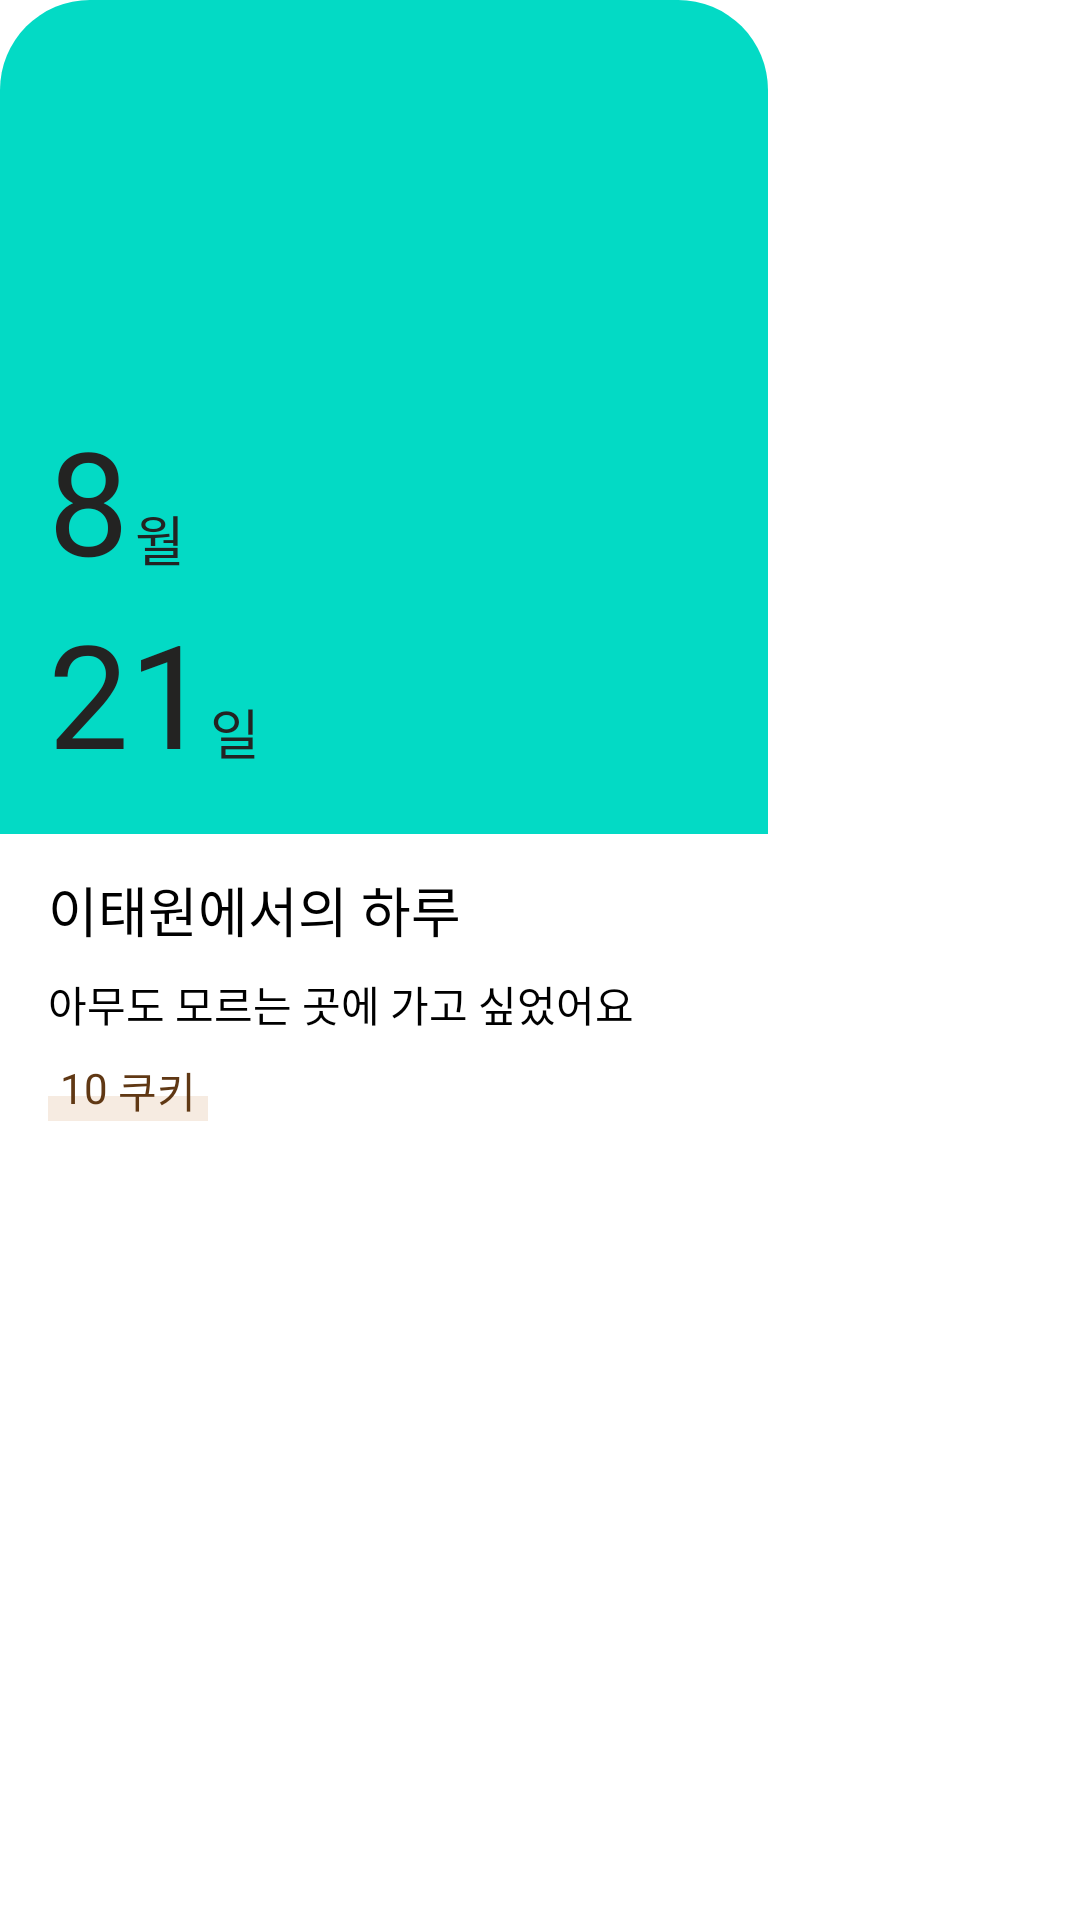

Android layout source for this screen:
<!-- AndroidManifest.xml: application theme AppTheme -->
<!-- res/layout/rv_item_calendar_card.xml -->
<?xml version="1.0" encoding="utf-8"?>

<FrameLayout xmlns:android="http://schemas.android.com/apk/res/android"
    android:layout_width="wrap_content"
    android:layout_height="wrap_content"
    xmlns:app="http://schemas.android.com/apk/res-auto"
    android:id="@+id/rv_item_calendar_card">

    <androidx.cardview.widget.CardView
        android:layout_width="256dp"
        android:layout_height="388dp"
        app:cardCornerRadius="30dp"
        app:cardElevation="0dp">

        
        <androidx.constraintlayout.widget.ConstraintLayout
            android:layout_width="match_parent"
            android:layout_height="match_parent">

            

            <androidx.constraintlayout.widget.ConstraintLayout
                android:id="@+id/cardView_top_constraint"
                android:layout_width="match_parent"
                android:layout_height="0dp"
                app:layout_constraintTop_toTopOf="parent"
                app:layout_constraintBottom_toTopOf="@id/cardView_bottom_constraint"
                android:background="@drawable/card_top_border">

                <ImageView
                    android:id="@+id/card_top_cardImg"
                    android:layout_width="match_parent"
                    android:layout_height="match_parent"
                    android:src="@color/colorAccent"
                    android:scaleType="centerCrop"/>

                <TextView
                    android:id="@+id/card_top_month_tv"
                    android:layout_width="wrap_content"
                    android:layout_height="wrap_content"
                    app:layout_constraintStart_toStartOf="@id/card_top_date_tv"
                    app:layout_constraintBottom_toTopOf="@id/card_top_date_tv"
                    android:text="8"
                    android:textSize="48sp"
                    android:textColor="@color/colorGreyScale"
                    android:fontFamily="@font/nanumbarungothic_ultralight"/>

                <TextView
                    android:layout_width="wrap_content"
                    android:layout_height="wrap_content"
                    app:layout_constraintStart_toEndOf="@id/card_top_month_tv"
                    app:layout_constraintBottom_toBottomOf="@id/card_top_month_tv"
                    android:layout_marginLeft="2dp"
                    android:text="월"
                    android:textSize="18sp"
                    android:fontFamily="@font/nanumbarungothic_regular"
                    android:textColor="@color/colorGreyScale"
                    android:layout_marginBottom="6dp"/>

                
                <TextView
                    android:id="@+id/card_top_date_tv"
                    android:layout_width="wrap_content"
                    android:layout_height="wrap_content"
                    app:layout_constraintBottom_toBottomOf="parent"
                    app:layout_constraintStart_toStartOf="parent"
                    android:layout_marginLeft="16dp"
                    android:text="21"
                    android:textSize="48sp"
                    android:textColor="@color/colorGreyScale"
                    android:fontFamily="@font/nanumbarungothic_ultralight"
                    android:layout_marginBottom="15dp"/>

                <TextView
                    android:layout_width="wrap_content"
                    android:layout_height="wrap_content"
                    app:layout_constraintStart_toEndOf="@id/card_top_date_tv"
                    app:layout_constraintBottom_toBottomOf="@id/card_top_date_tv"
                    android:text="일"
                    android:textColor="@color/colorGreyScale"
                    android:fontFamily="@font/nanumbarungothic_regular"
                    android:textSize="18sp"
                    android:layout_marginBottom="6dp"/>

            </androidx.constraintlayout.widget.ConstraintLayout>

            

            <androidx.constraintlayout.widget.ConstraintLayout
                android:id="@+id/cardView_bottom_constraint"
                android:layout_width="match_parent"
                android:layout_height="110dp"
                android:background="@drawable/card_bottom_border"
                app:layout_constraintBottom_toBottomOf="parent">

                <TextView
                    android:id="@+id/card_title_tv"
                    android:layout_width="wrap_content"
                    android:layout_height="wrap_content"
                    app:layout_constraintTop_toTopOf="parent"
                    app:layout_constraintStart_toStartOf="parent"
                    android:layout_marginTop="12dp"
                    android:layout_marginLeft="16dp"
                    android:fontFamily="@font/nanumbarungothic_regular"
                    android:text="이태원에서의 하루"
                    android:textSize="18sp"
                    android:textColor="@color/colorBlack2"/>

                <TextView
                    android:id="@+id/card_description_tv"
                    android:layout_width="wrap_content"
                    android:layout_height="wrap_content"
                    app:layout_constraintTop_toBottomOf="@id/card_title_tv"
                    app:layout_constraintStart_toStartOf="@id/card_title_tv"
                    android:layout_marginTop="8dp"
                    android:fontFamily="@font/nanumbarungothic_ultralight"
                    android:text="아무도 모르는 곳에 가고 싶었어요"
                    android:textSize="14sp"
                    android:textColor="@color/colorBlack2"/>

                <androidx.constraintlayout.widget.ConstraintLayout
                    android:id="@+id/cookie_constraint"
                    android:layout_width="wrap_content"
                    android:layout_height="wrap_content"
                    app:layout_constraintTop_toBottomOf="@id/card_description_tv"
                    app:layout_constraintStart_toStartOf="@id/card_description_tv"
                    android:layout_marginTop="8dp">

                    <View
                        android:layout_width="0dp"
                        android:layout_height="10dp"
                        app:layout_constraintStart_toStartOf="parent"
                        app:layout_constraintEnd_toEndOf="parent"
                        app:layout_constraintBottom_toBottomOf="parent"
                        android:background="@color/colorBeige"
                        android:layout_marginBottom="-2dp"/>

                    <TextView
                        android:id="@+id/card_bottom_cookie_num"
                        android:layout_width="wrap_content"
                        android:layout_height="wrap_content"
                        app:layout_constraintStart_toStartOf="parent"
                        app:layout_constraintTop_toTopOf="parent"
                        android:text="10"
                        android:textColor="@color/colorBrown"
                        android:fontFamily="@font/nanumbarungothic_regular"
                        android:layout_marginLeft="4dp"/>

                    <TextView
                        android:id="@+id/card_bottom_cookie_txt"
                        android:layout_width="0dp"
                        android:layout_height="wrap_content"
                        app:layout_constraintStart_toEndOf="@id/card_bottom_cookie_num"
                        app:layout_constraintTop_toTopOf="@id/card_bottom_cookie_num"
                        android:text=" 쿠키"
                        android:textColor="@color/colorBrown"
                        android:fontFamily="@font/nanumbarungothic_regular"
                        android:paddingRight="4dp"/>


                </androidx.constraintlayout.widget.ConstraintLayout>

            </androidx.constraintlayout.widget.ConstraintLayout>

        </androidx.constraintlayout.widget.ConstraintLayout>

    </androidx.cardview.widget.CardView>

</FrameLayout>
<!-- resources referenced by this layout -->
<resources>
  <color name="colorAccent">#03DAC5</color>
  <color name="colorBeige">#f6ebe1</color>
  <color name="colorBlack2">#000000</color>
  <color name="colorBrown">#603814</color>
  <color name="colorGreyScale">#232322</color>
  <!-- drawable card_top_border (drawable) -->
  <shape xmlns:android="http://schemas.android.com/apk/res/android"
      android:shape="rectangle">
      <solid android:color="@color/colorWhite" />
      <stroke android:width="2dp"
          android:color="@color/colorGreyScale01" />
  </shape>
  <style name="AppTheme" parent="Theme.MaterialComponents.Light.NoActionBar">
          
          <item name="colorPrimary">@color/colorPrimary</item>
          <item name="colorPrimaryDark">@color/colorPrimaryDark</item>
          <item name="colorAccent">@color/colorAccent</item>
          <item name="android:statusBarColor">@android:color/transparent</item>
      </style>
  <color name="colorWhite">#FFFFFF</color>
  <color name="colorGreyScale01">#f9f9f9</color>
  <color name="colorPrimary">#0497CD</color>
  <color name="colorPrimaryDark">#3700B3</color>
</resources>
